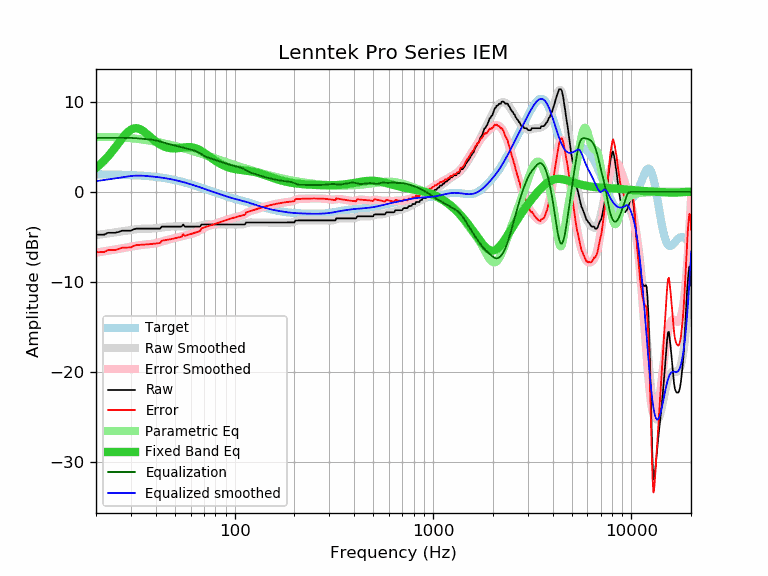

Source data for this figure (header and first rows):
frequency, raw, error, smoothed, error_smoothed, equalization, parametric_eq, equalized_raw, equalized_smoothed, target
20, -4.78, -6.72, -4.82, -6.76, 6.00, 2.65, 1.22, 1.18, 1.94
21, -4.78, -6.72, -4.75, -6.69, 6.00, 3.04, 1.22, 1.25, 1.94
22, -4.77, -6.70, -4.69, -6.62, 6.00, 3.47, 1.23, 1.31, 1.93
23, -4.56, -6.49, -4.63, -6.56, 6.00, 3.94, 1.44, 1.37, 1.93
24, -4.56, -6.48, -4.57, -6.49, 6.00, 4.42, 1.44, 1.43, 1.92
25, -4.56, -6.47, -4.51, -6.42, 6.00, 4.93, 1.44, 1.49, 1.91
26, -4.47, -6.37, -4.45, -6.36, 6.00, 5.42, 1.53, 1.55, 1.90
27, -4.33, -6.22, -4.39, -6.29, 6.00, 5.90, 1.67, 1.61, 1.89
28, -4.33, -6.21, -4.34, -6.22, 6.00, 6.32, 1.67, 1.66, 1.88
29, -4.33, -6.20, -4.29, -6.16, 6.00, 6.67, 1.67, 1.71, 1.87
30, -4.33, -6.19, -4.24, -6.10, 5.99, 6.91, 1.66, 1.75, 1.86
31, -4.17, -6.01, -4.19, -6.04, 5.98, 7.05, 1.81, 1.78, 1.84
32, -4.10, -5.93, -4.16, -5.99, 5.96, 7.08, 1.86, 1.80, 1.83
33, -4.10, -5.91, -4.13, -5.95, 5.93, 7.01, 1.83, 1.80, 1.81
34, -4.10, -5.89, -4.11, -5.91, 5.91, 6.87, 1.81, 1.79, 1.80
35, -4.10, -5.87, -4.10, -5.88, 5.88, 6.67, 1.78, 1.78, 1.78
36, -4.10, -5.85, -4.10, -5.86, 5.86, 6.46, 1.76, 1.76, 1.76
37, -4.10, -5.83, -4.10, -5.83, 5.83, 6.23, 1.73, 1.73, 1.73
38, -4.10, -5.81, -4.09, -5.80, 5.80, 6.00, 1.70, 1.71, 1.71
39, -4.10, -5.78, -4.08, -5.77, 5.77, 5.79, 1.67, 1.69, 1.69
40, -4.10, -5.76, -4.06, -5.72, 5.72, 5.60, 1.62, 1.66, 1.66
41, -4.10, -5.73, -4.03, -5.67, 5.67, 5.42, 1.57, 1.63, 1.63
42, -4.10, -5.70, -4.00, -5.60, 5.60, 5.28, 1.50, 1.60, 1.60
43, -3.87, -5.44, -3.97, -5.54, 5.54, 5.15, 1.67, 1.57, 1.57
44, -3.87, -5.40, -3.93, -5.47, 5.47, 5.05, 1.60, 1.54, 1.54
45, -3.87, -5.37, -3.90, -5.40, 5.40, 4.97, 1.54, 1.50, 1.50
46, -3.87, -5.33, -3.88, -5.35, 5.35, 4.91, 1.48, 1.46, 1.46
47, -3.87, -5.30, -3.87, -5.30, 5.30, 4.87, 1.43, 1.43, 1.43
48, -3.87, -5.26, -3.86, -5.25, 5.25, 4.84, 1.38, 1.39, 1.39
49, -3.87, -5.22, -3.86, -5.20, 5.20, 4.83, 1.33, 1.35, 1.35
50, -3.87, -5.17, -3.85, -5.16, 5.16, 4.83, 1.29, 1.31, 1.31
51, -3.87, -5.13, -3.85, -5.11, 5.11, 4.84, 1.24, 1.26, 1.26
52, -3.87, -5.09, -3.84, -5.06, 5.06, 4.86, 1.19, 1.22, 1.22
53, -3.87, -5.04, -3.84, -5.01, 5.01, 4.88, 1.14, 1.17, 1.17
54, -3.87, -4.99, -3.83, -4.96, 4.96, 4.90, 1.09, 1.13, 1.13
55, -3.64, -4.72, -3.83, -4.91, 4.91, 4.93, 1.27, 1.08, 1.08
56, -3.87, -4.90, -3.83, -4.87, 4.87, 4.95, 1.00, 1.03, 1.03
57, -3.87, -4.85, -3.84, -4.82, 4.82, 4.96, 0.96, 0.98, 0.98
58, -3.87, -4.80, -3.85, -4.78, 4.78, 4.97, 0.92, 0.94, 0.94
59, -3.87, -4.75, -3.86, -4.75, 4.75, 4.97, 0.88, 0.89, 0.89
60, -3.87, -4.71, -3.87, -4.71, 4.71, 4.96, 0.84, 0.84, 0.84
61, -3.87, -4.66, -3.88, -4.67, 4.67, 4.94, 0.80, 0.79, 0.79
62, -3.87, -4.61, -3.88, -4.62, 4.62, 4.91, 0.75, 0.74, 0.74
63, -3.87, -4.56, -3.87, -4.56, 4.56, 4.87, 0.70, 0.69, 0.69
64, -3.87, -4.51, -3.86, -4.50, 4.50, 4.82, 0.63, 0.64, 0.64
65, -3.87, -4.46, -3.84, -4.43, 4.43, 4.76, 0.56, 0.59, 0.59
66, -3.87, -4.41, -3.81, -4.35, 4.35, 4.69, 0.48, 0.54, 0.54
67, -3.87, -4.36, -3.77, -4.26, 4.26, 4.62, 0.40, 0.49, 0.49
68, -3.64, -4.08, -3.73, -4.18, 4.18, 4.53, 0.54, 0.44, 0.44
69, -3.64, -4.03, -3.70, -4.10, 4.10, 4.44, 0.46, 0.40, 0.40
70, -3.64, -3.99, -3.67, -4.02, 4.02, 4.35, 0.38, 0.35, 0.35
71, -3.64, -3.94, -3.65, -3.95, 3.95, 4.26, 0.31, 0.30, 0.30
72, -3.64, -3.89, -3.63, -3.89, 3.89, 4.16, 0.25, 0.26, 0.26
73, -3.64, -3.85, -3.63, -3.84, 3.84, 4.07, 0.20, 0.21, 0.21
74, -3.64, -3.80, -3.63, -3.79, 3.79, 3.97, 0.15, 0.16, 0.16
75, -3.64, -3.76, -3.63, -3.75, 3.75, 3.88, 0.11, 0.12, 0.12
76, -3.64, -3.71, -3.63, -3.71, 3.71, 3.78, 0.07, 0.07, 0.07
77, -3.64, -3.67, -3.64, -3.67, 3.67, 3.69, 0.03, 0.03, 0.03
78, -3.64, -3.63, -3.64, -3.62, 3.62, 3.61, -0.01, -0.01, -0.01
79, -3.64, -3.58, -3.64, -3.58, 3.58, 3.52, -0.05, -0.06, -0.06
... 553 more rows
